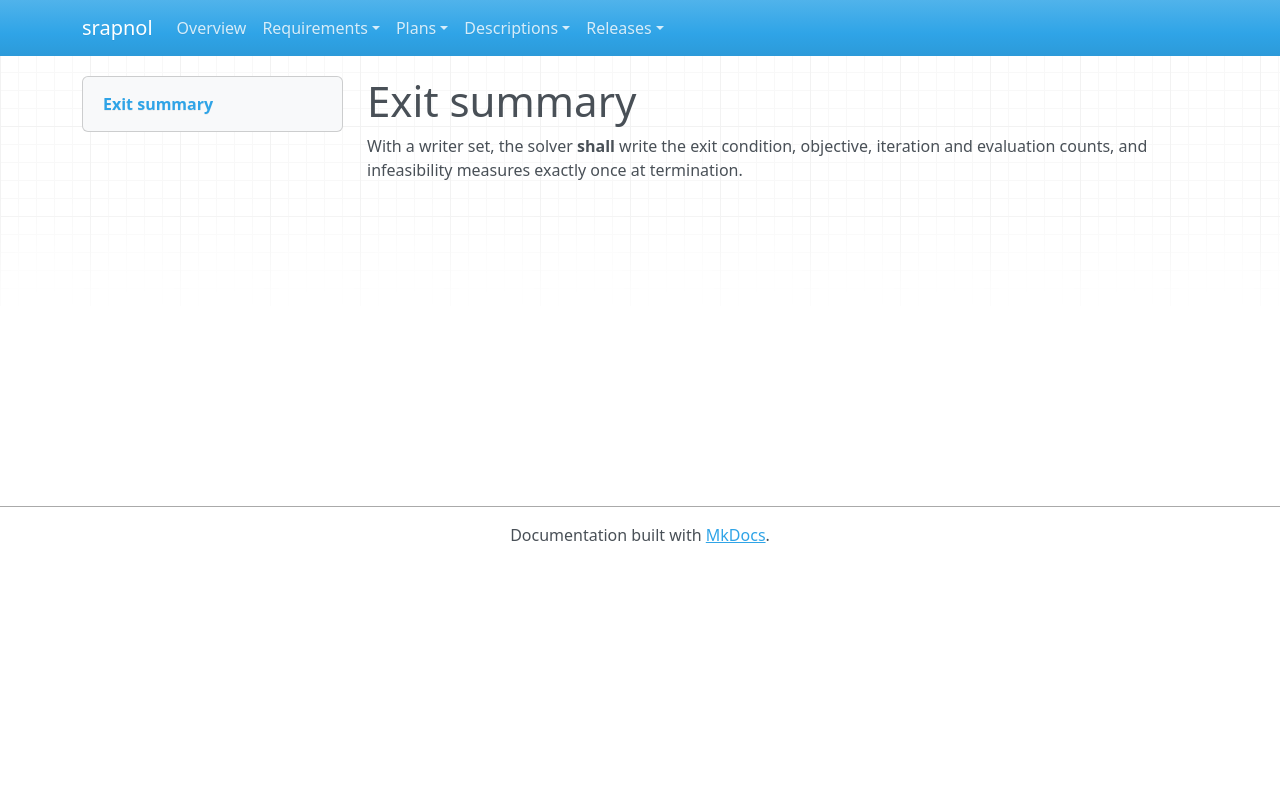

repository: emanspeaks/srapnol · page: srs/SRS-083/index.html · generator: mkdocs

---
active: true
category: interface
derived: false
level: 3.3.3
links:
- SYS-003: BXz453rBH5vaLf5i2R92KMiT1bUYxV2NsoIeCbr02ec=
normative: true
ref: ''
reviewed: YKStnZk3RaOM8W4cDNgYNfSirxuHzp1hkKTssF54Psc=
status: pending
verification-method: Demonstration
---

# Exit summary

With a writer set, the solver **shall** write the exit condition, objective, iteration
and evaluation counts, and infeasibility measures exactly once at termination.
